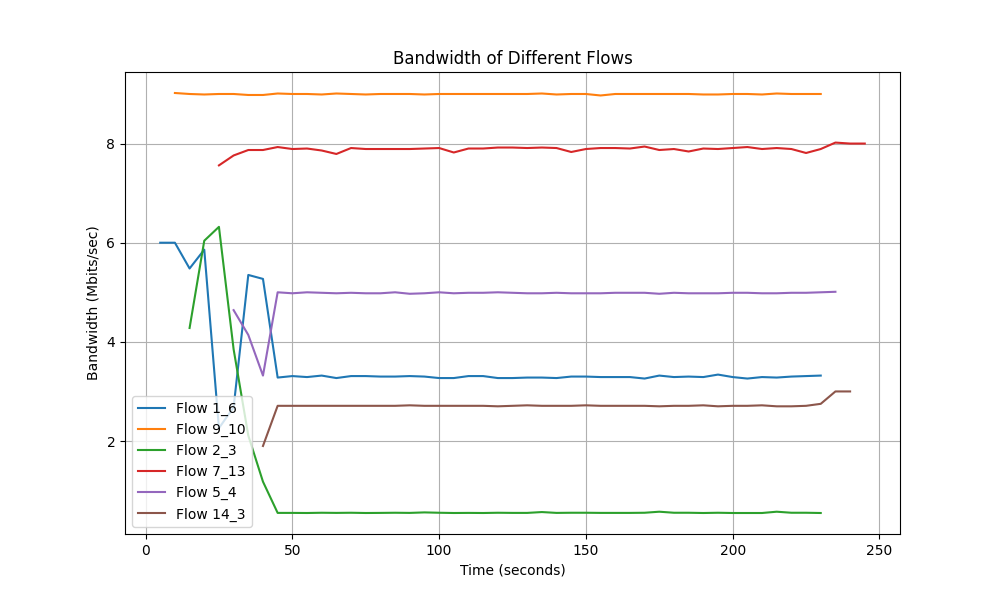

Data behind this chart, as committed beside it:
Time, Flow 1_6 Bandwidth, Flow 9_10 Bandwidth, Flow 2_3 Bandwidth, Flow 7_13 Bandwidth, Flow 5_4 Bandwidth, Flow 14_3 Bandwidth
5.0, 6.0, 0.0, 0.0, 0.0, 0.0, 0.0
10.0, 6.0, 9.02, 0.0, 0.0, 0.0, 0.0
15.0, 5.48, 9.0, 4.28, 0.0, 0.0, 0.0
20.0, 5.86, 8.99, 6.04, 0.0, 0.0, 0.0
25.0, 2.26, 9.0, 6.32, 7.56, 0.0, 0.0
30.0, 2.68, 9.0, 3.85, 7.76, 4.64, 0.0
35.0, 5.35, 8.98, 2.11, 7.87, 4.14, 0.0
40.0, 5.27, 8.98, 1.18, 7.87, 3.32, 1.9
45.0, 3.28, 9.01, 0.55, 7.93, 5.0, 2.71
50.0, 3.31, 9.0, 0.55, 7.89, 4.98, 2.71
55.0, 3.29, 9.0, 0.548, 7.9, 5.0, 2.71
60.0, 3.32, 8.99, 0.553, 7.86, 4.99, 2.71
65.0, 3.27, 9.01, 0.55, 7.79, 4.98, 2.71
70.0, 3.31, 9.0, 0.553, 7.91, 4.99, 2.71
75.0, 3.31, 8.99, 0.548, 7.89, 4.98, 2.71
80.0, 3.3, 9.0, 0.55, 7.89, 4.98, 2.71
85.0, 3.3, 9.0, 0.553, 7.89, 5.0, 2.71
90.0, 3.31, 9.0, 0.55, 7.89, 4.97, 2.72
95.0, 3.3, 8.99, 0.56, 7.9, 4.98, 2.71
100.0, 3.27, 9.0, 0.553, 7.91, 5.0, 2.71
105.0, 3.27, 9.0, 0.548, 7.82, 4.98, 2.71
110.0, 3.31, 9.0, 0.55, 7.9, 4.99, 2.71
115.0, 3.31, 9.0, 0.548, 7.9, 4.99, 2.71
120.0, 3.27, 9.0, 0.553, 7.92, 5.0, 2.7
125.0, 3.27, 9.0, 0.55, 7.92, 4.99, 2.71
130.0, 3.28, 9.0, 0.55, 7.91, 4.98, 2.72
135.0, 3.28, 9.01, 0.567, 7.92, 4.98, 2.71
140.0, 3.27, 8.99, 0.55, 7.91, 4.99, 2.71
145.0, 3.3, 9.0, 0.553, 7.83, 4.98, 2.71
150.0, 3.3, 9.0, 0.553, 7.89, 4.98, 2.72
155.0, 3.29, 8.97, 0.55, 7.91, 4.98, 2.71
160.0, 3.29, 9.0, 0.55, 7.91, 4.99, 2.71
165.0, 3.29, 9.0, 0.55, 7.9, 4.99, 2.71
170.0, 3.26, 9.0, 0.553, 7.94, 4.99, 2.71
175.0, 3.32, 9.0, 0.574, 7.87, 4.97, 2.7
180.0, 3.29, 9.0, 0.553, 7.89, 4.99, 2.71
185.0, 3.3, 9.0, 0.553, 7.84, 4.98, 2.71
190.0, 3.29, 8.99, 0.548, 7.9, 4.98, 2.72
195.0, 3.34, 8.99, 0.553, 7.89, 4.98, 2.7
200.0, 3.29, 9.0, 0.548, 7.91, 4.99, 2.71
205.0, 3.26, 9.0, 0.548, 7.93, 4.99, 2.71
210.0, 3.29, 8.99, 0.548, 7.89, 4.98, 2.72
215.0, 3.28, 9.01, 0.574, 7.91, 4.98, 2.7
220.0, 3.3, 9.0, 0.553, 7.89, 4.99, 2.7
225.0, 3.31, 9.0, 0.553, 7.81, 4.99, 2.71
230.0, 3.32, 9.0, 0.548, 7.89, 5.0, 2.75
235.0, 0.0, 0.0, 0.0, 8.02, 5.01, 3.0
240.0, 0.0, 0.0, 0.0, 8.0, 0.0, 3.0
245.0, 0.0, 0.0, 0.0, 8.0, 0.0, 0.0
